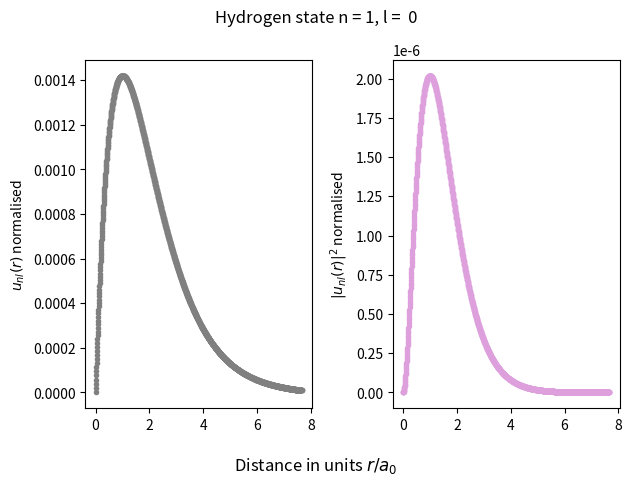
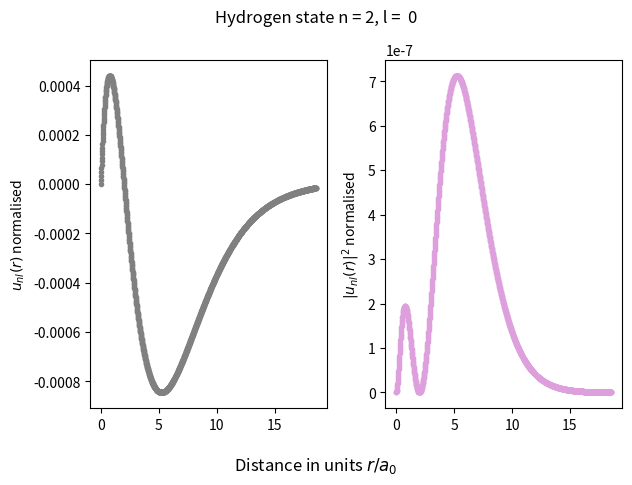
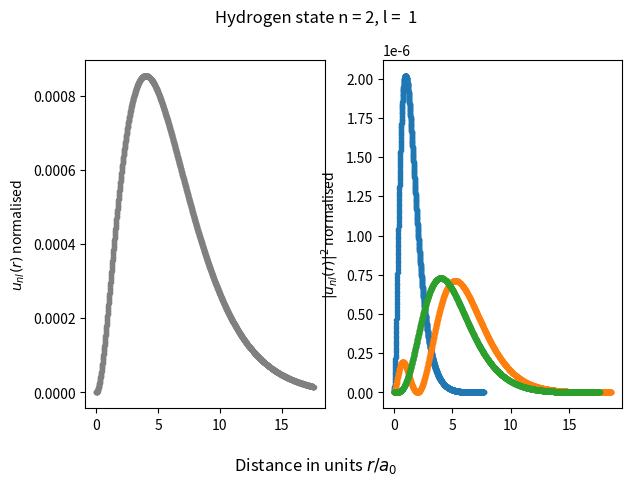

Reproduce these figures in Python, in order.
#%%


import scipy as sp
import numpy as np
import matplotlib.pyplot as plt

#important to note: using h_bar = c = 1


#unit converters:
def kg_to_GeVc2(m):                 #input mass in kg
    return m * 5.610 * 10 **26
print(kg_to_GeVc2(9.10938 * 10 ** (-31)))

def m_to_GeV(r):                    #input length in m
    return r * 5.0677 * 10 ** 15



def hydrogen_energies(n):               #for convenience: exact energy calculator for Hydrogen given n
    mu = 0.000511 #electron mass in GeV/c^-2
    alpha = 1/137 
    E_n = - mu * alpha**2/(2*n**2) #E_n in GeV
    return E_n


def system(r, Y, l, mu, E_nl, alpha, beta): #defining my system of differential equations: taking all parameters as input
    u, v = Y                                #unpacking y since two equations (one second order split into two first order)
    du_dr = v                               
    dv_dr = (l*(l+1))/(r**2) * u - (2 * mu * (E_nl - ((-alpha)/(r) + beta*r))) * u  #hmm what is beta and how do I find it + removed 4/3 for Hydrogen testing
    return [du_dr, dv_dr] 

def zero_crossing(r, Y, l, mu, E, alpha, beta):
    u, v = Y
    return u     #trigger function to find when u == 0, called by solve_ivp

def sch_solver(l,m_1,m_2, E_nl, alpha, beta,n,rmax): #passing all system parameters as arguments to make adaptable code for different particles
    mu = (1/m_1 + 1/m_2) ** (-1)
    initial_conditions = [0,1]    #because we want u(0) = 0, du(0)/dr = v(0) = 1

    a0 = 1/(mu*alpha)  # Bohr radius in GeV^-1
    print('this is a0', a0)
    r0 = 1e-6 * a0     # small start

    r_eval = np.linspace(r0,rmax,1510)  #points to evaluate u(r) at, called by solve_ivp

    #scipy function to solve differential equations system. Unpack solutions both for u and v, and corresponding distances evaluated at
    sol = sp.integrate.solve_ivp(system, [r0,rmax], initial_conditions, t_eval = r_eval, args = (l, mu, E_nl, alpha, beta), events = zero_crossing) 
    u, v = sol.y[0], sol.y[1] 
    r = sol.t

    #automatically finds steps where evaluates to 0 (thanks to trigger aboce)
    nodes_location = sol.t_events[0]
    #print('these are the nodes_location', nodes_location)
    nodes_nb = len(nodes_location)

    #extract the final node: starts diverging from there --- NEED TO CHECK THIS QUITE BADLY
    final_node = nodes_location[-1] 
    

    #finds turning points by looking for slope change, by calculating for all pairs of points and looking for sign change when multiplied
    turning_points_index = [i for i in range(1, len(u)-1) if (u[i]-u[i-1])*(u[i+1]-u[i]) < 0] 
    turning_points_location = r[turning_points_index]
    #print('these are the turning points location', turning_points_location)
    turning_points_nb = len(turning_points_location)


    #plt.scatter(r,u, marker = '.')             #remove plotting for now since otherwise plots it every iteration
    #plt.show()

    return nodes_nb, turning_points_nb, u, r, final_node


#sensitivity-wise: we have an initial difference of 0.01 eV in our energy range list, we want the absolute difference to be less thatn 0.0001 and we add 0.01 if they are not 
#in the correct range, 0.0001 if they are

#can just make input for the sensitivity


def energy_finder(l, m_1, m_2, energies, alpha, beta,n, rmax):   #input list with energy range boundaries within which to search
    energies[2] = energies[2] + (0.01 * 1e-9)
    #print('hopefully, it has either begun or undergone a break')
    while abs(energies[0]-energies[2]) > 1e-9 * 0.001:  #make sure that this threshold is smaller than the difference between enegies[0] and energies [2]

        E_2 = (energies[0] + energies[-1])/2            #bisecting energy range to start iterating
        energies = [energies[0], E_2 , energies[-1]]
        print('these are the energies at the start of the while loop', energies)
    

        turning_points_nb = []
        nodes_nb = []  

        for E_nl in energies:  #loop over 1,2,3 and store nb of nodes and turning points for each energy, in arrays where index 0 is E_1, 1 is E_2, 2 is E_3
            n_nb, tp_nb, _, _, final_node= sch_solver(l, m_1, m_2, E_nl, alpha, beta,n, rmax)
            nodes_nb.append(n_nb)
            turning_points_nb.append(tp_nb)
        print (nodes_nb, turning_points_nb)

        '''
        #this is ambiguous: it just could be that the given energies switch from too high for E_n to too low for E_n+1 and therefore get gaps
        
        #if all nodes/turning_points are the same, means they are both on the same side as the solution: add small step to the far side and restart iteration
        if nodes_nb[0] == nodes_nb[1] == nodes_nb[2] and turning_points_nb[0] == turning_points_nb[1] == turning_points_nb[2]: 
            energies[2] = energies[2] + (0.1 * 1e-9)
            #print('the energies were hopefully updated', energies)
            continue
        '''

        #unless nodes/turning points correspond to what is expected for an enclosing range, it should continue
        
        #replacing one side such as to narrow down depending on which side has different number of turning points/nodes
        #on the condition that the energy_range indeed includes the energy we are looking for
        if nodes_nb[0] == (n-l) and nodes_nb[2] == (n-l+1) and turning_points_nb[0] == (n-l+1) and turning_points_nb[2] == (n-l):
            print('the if loop was initiated')
            if nodes_nb[0] != nodes_nb[1] and turning_points_nb[0] != turning_points_nb[1]:
                print('E_1 and E_2 are different')
                energies[2] = energies[1]

            elif nodes_nb[1] != nodes_nb[2] and turning_points_nb[1] != turning_points_nb[2]:
                print('E_2 and E_3 are different')
                energies[0] = energies[1]

            else:
                print('they are in the correct range but not yet close enough') #make sure that this really is the only scenario
                energies[0] = energies[0] + 0.0001 * 1e-9
                energies[2] = energies[2] - 0.0001 * 1e-9

        #i.e. we are not yet in the correct energy range: need to bump upwards (since that is the way we are iterating for now)
        else:
            print('the else loop was undergone - not yet in the correct energy range')
            energies[0] = energies[2]
            energies[2] = energies[2] + 0.1 * 1e-9 #the more certain we are about our range, the smaller we can make this (and if uncertain, make it larger for it to converge faster but beware if it misses it)
            print('these are the energies after the else loop', energies)
            continue

        
    print('this is final node', final_node)
    return energies[1], final_node


#energy_finder(0,0.000511,100000000, [-6e-10, 0, -5.9e-10], 1/137, 0, 1, 70 * 268082.760427755 )
#energy_finder(0,0.000511,100000000, [-5.9e-09, 0, -5.8e-09], 1/137, 0, 2, 70 * 268082.760427755 )

    
#print(sch_solver(0,0.000511,100000000000,1,1/137,0))
#print(energy_finder(0,0.000511,100000000000,[-13.590 * 1e-9,  -13.730 * 1e-9]  ,1/137,0))

def energy_range_finder(l,m_1,m_2, n, E_initial, alpha, beta, rmax):             
                                                                  
    energy_range = [E_initial, 0, E_initial]
    
    E_n, final_node = energy_finder(l,m_1,m_2, energy_range, alpha, beta, n, rmax)
    return E_n, final_node

    
    '''
    returned_energies = []
    final_nodes = []
    for n in range(n_max, n_max+1):
        E_n, final_node = energy_finder(l, m_1, m_2, energy_range, alpha, beta,n, rmax)
        print(E_n, 'hopefully the final energy')
        returned_energies.append(E_n)
        final_nodes.append(final_node)
        print('this is iteration n', n)
        energy_range = [E_n + (0.1 * 1e-9), 0, E_n + (0.1 * 1e-9)]
        print('and this is the next energy range to try', energy_range)
    '''
    #return returned_energies, final_nodes

#this is just the starting point and final plotter: extracts the optimised E_nl with its final_node, and hence reruns through schrodinger equation with those parameters
#then integrates and plots
def plotter_and_normaliser(l, m_1, m_2, E_initial, alpha, beta, n, rmax):
    mu = (1/m_1 + 1/m_2) ** (-1)
    a0 = 1/(mu*alpha)  # Bohr radius in GeV^-1

    #returned_energies, final_nodes = energy_range_finder(l,m_1,m_2, n, E_initial, alpha, beta, rmax)
    E_nl, final_node = energy_range_finder(l,m_1,m_2, n, E_initial, alpha, beta, rmax)

    #E_nl = returned_energies[0] #for now just try with E_1 and hence final_node_1
    #final_node = final_nodes[0]  
    rmax = final_node
    print('This is rmax', rmax)

    print('This is the estimated E_nl', E_nl)
    nodes_nb, turning_points_nb, u, r, final_node = sch_solver(l, m_1, m_2, E_nl, alpha, beta,n, rmax)
    print('this is nodes_nb and turning points nb of our plotted one', nodes_nb, turning_points_nb)
    #plt.scatter(r, u, marker = '.')                                  #plot the output solutions as is
    #plt.show()
  

    integral = sp.integrate.simpson(u**2,r)                           #evaluating integral over all u_nl to then normalise by result
    print('this is integral result', integral)
    normalised_u = u/(np.sqrt(integral))
    normalised_check = sp.integrate.simpson(normalised_u**2, r)
    print('this is normalised check: hopefully one', normalised_check)
    normalised_u_squared = normalised_u**2
    fig, axs = plt.subplots(1, 2)
    axs[0].scatter(r/a0, normalised_u, marker = '.', color = "grey")                        #plot u_nl(r) normalised
    axs[0].set_ylabel("$u_{nl}(r)$ normalised")
    axs[1].scatter(r/a0, normalised_u_squared, marker = '.', color = "plum")                 #plot |u_nl(r)|**2 normalised (probability density function)
    axs[1].set_ylabel("$|u_{nl}(r)|^2$ normalised")
    
    fig.suptitle("Hydrogen state n = "  + str(n) + ", l =  " +  str(l))
    fig.supxlabel("Distance in units $r/a_{0}$")

    fig.tight_layout(pad=1.0)
    plt.show()

    return normalised_u, normalised_u_squared, r

#plotter_and_normaliser(1,0.000511,100000000000,[-13.7 * 1e-9, 0, -13.5 * 1e-9]  ,1/137,0)
#plotter_and_normaliser(0,0.000511,100000000000,[-0.3 * 1e-9, 0, -0.2 * 1e-9]  ,1/137,0)


#attempt to get it to loop
#want to make it such that it finds all the energy levels on its own
#hence will give random lower bound and once it calculates first energy, will go upwards from there

#energy_range_finder(0,0.000511,100000000000, 2, -13.7*1e-9,1/137,0, 40215264.187867135)
#plotter_and_normaliser(0,0.000511 ,100000000000 , -4* 1e-9, 1/137, 0, 3, 40215264.187867135)

def plot(quantum_number_couple_list):
    normalised_u_array = []
    normalised_u_squared_array = []
    r_array = []
    for quantum_numbers in quantum_number_couple_list:
        normalised_u, normalised_u_squared, r = plotter_and_normaliser(quantum_numbers[1],0.000511 ,100000000000 , -13.9* 1e-9, 1/137, 0, quantum_numbers[0], 40215264.187867135)
        normalised_u_array.append(normalised_u)
        normalised_u_squared_array.append(normalised_u_squared)
        r_array.append(r)
    for u, u_2, r in zip(normalised_u_array, normalised_u_squared_array, r_array):
        plt.scatter(r/268082.760427755, u_2, marker = '.')
    plt.show()

plot([[1,0], [2,0],[2,1]])
        




